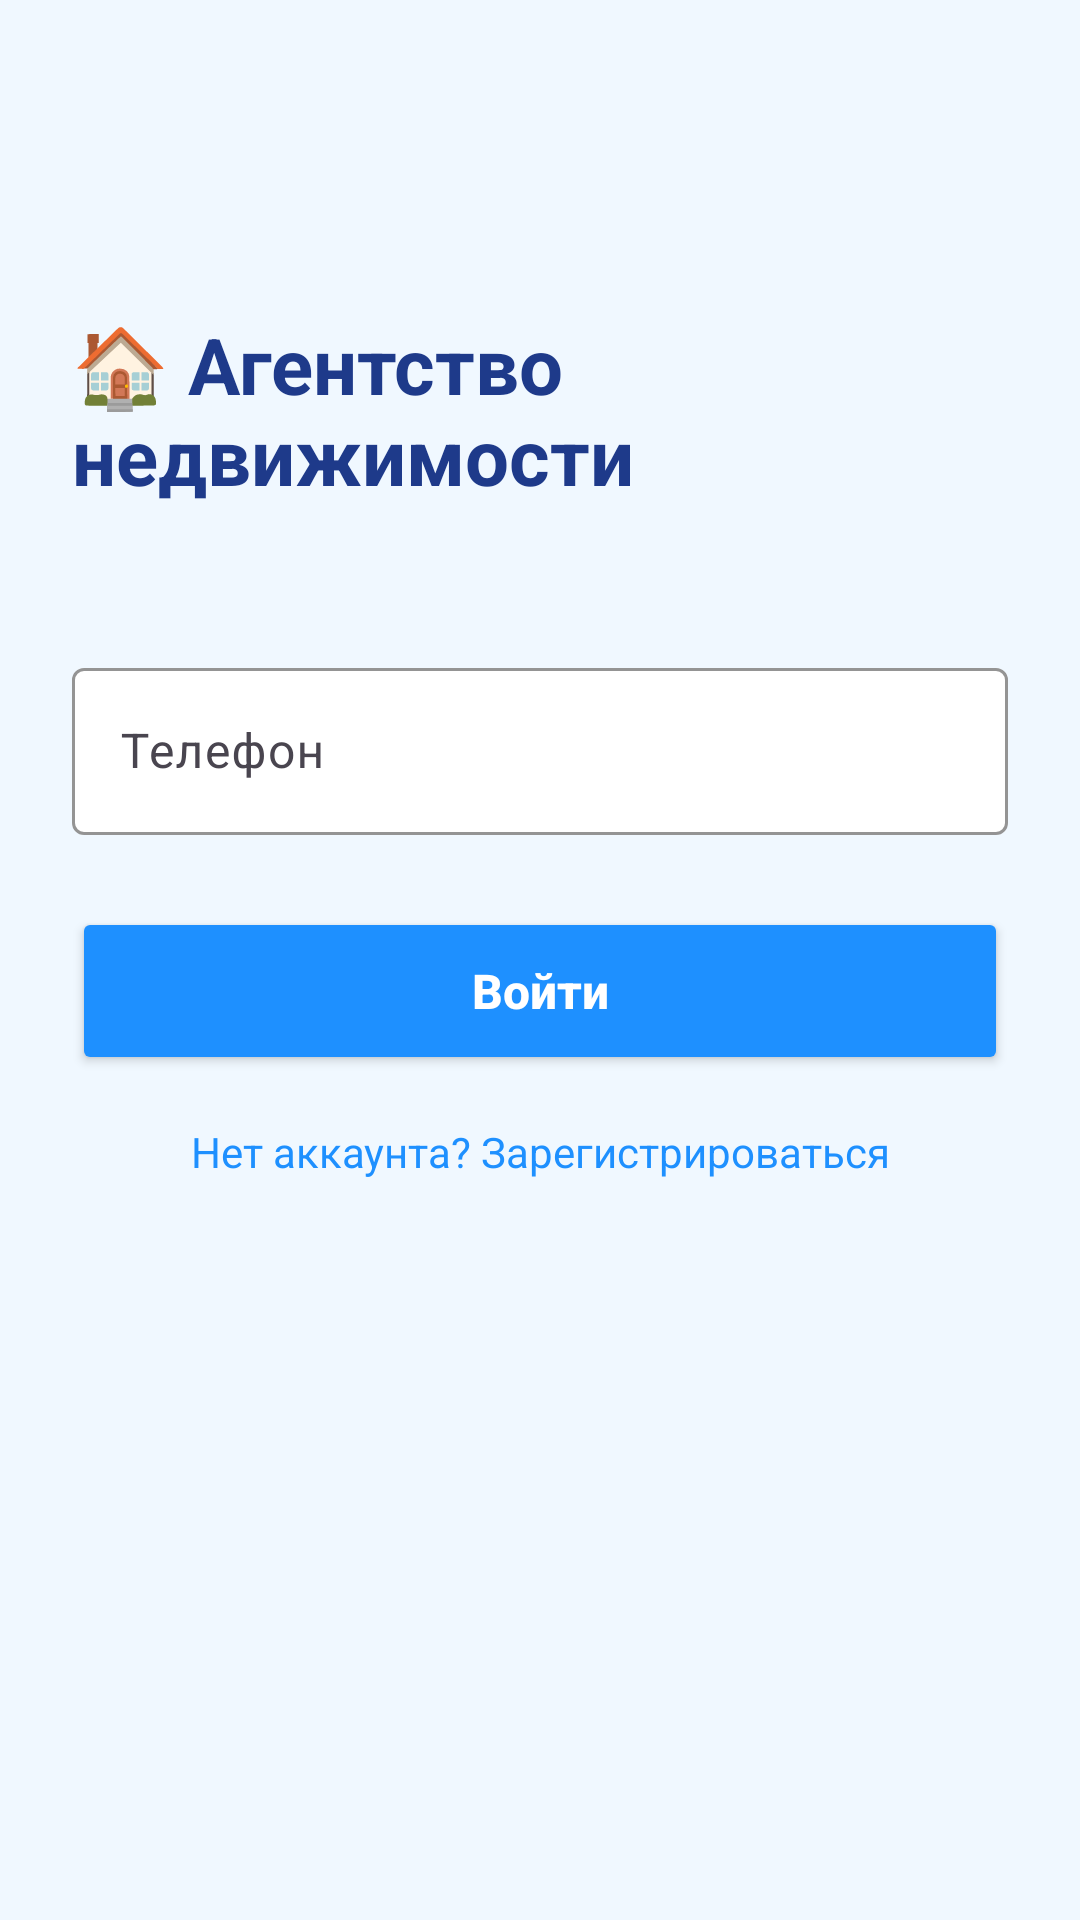

Reconstruct the res/layout file that produces this screen, plus the resources it refers to.
<!-- AndroidManifest.xml: application theme Theme.RealEstateClient -->
<!-- res/layout/activity_login.xml -->
<?xml version="1.0" encoding="utf-8"?>
<androidx.constraintlayout.widget.ConstraintLayout xmlns:android="http://schemas.android.com/apk/res/android"
    xmlns:app="http://schemas.android.com/apk/res-auto"
    android:layout_width="match_parent"
    android:layout_height="match_parent"
    android:background="#F0F8FF"
    android:padding="24dp">

    <TextView
        android:id="@+id/tvTitle"
        android:layout_width="wrap_content"
        android:layout_height="wrap_content"
        android:text="🏠 Агентство недвижимости"
        android:textSize="26sp"
        android:textStyle="bold"
        android:textColor="#1E3A8A"
        app:layout_constraintTop_toTopOf="parent"
        app:layout_constraintStart_toStartOf="parent"
        app:layout_constraintEnd_toEndOf="parent"
        android:layout_marginTop="80dp" />

    <com.google.android.material.textfield.TextInputLayout
        android:id="@+id/tilPhone"
        android:layout_width="0dp"
        android:layout_height="wrap_content"
        android:layout_marginTop="48dp"
        android:hint="Телефон"
        app:boxBackgroundColor="#FFFFFF"
        app:boxStrokeColor="#1E90FF"
        app:hintTextColor="#1E3A8A"
        app:layout_constraintTop_toBottomOf="@id/tvTitle"
        app:layout_constraintStart_toStartOf="parent"
        app:layout_constraintEnd_toEndOf="parent">

        <com.google.android.material.textfield.TextInputEditText
            android:id="@+id/etPhone"
            android:layout_width="match_parent"
            android:layout_height="wrap_content"
            android:inputType="phone"
            android:textColor="#1E293B" />
    </com.google.android.material.textfield.TextInputLayout>

    <Button
        android:id="@+id/btnLogin"
        android:layout_width="0dp"
        android:layout_height="56dp"
        android:text="Войти"
        android:textAllCaps="false"
        android:textSize="16sp"
        android:textStyle="bold"
        android:textColor="#FFFFFF"
        android:backgroundTint="#1E90FF"
        android:layout_marginTop="24dp"
        app:layout_constraintTop_toBottomOf="@id/tilPhone"
        app:layout_constraintStart_toStartOf="parent"
        app:layout_constraintEnd_toEndOf="parent" />

    <TextView
        android:id="@+id/tvRegister"
        android:layout_width="wrap_content"
        android:layout_height="wrap_content"
        android:text="Нет аккаунта? Зарегистрироваться"
        android:textColor="#1E90FF"
        android:textSize="14sp"
        android:layout_marginTop="16dp"
        app:layout_constraintTop_toBottomOf="@id/btnLogin"
        app:layout_constraintStart_toStartOf="parent"
        app:layout_constraintEnd_toEndOf="parent" />

</androidx.constraintlayout.widget.ConstraintLayout>
<!-- resources referenced by this layout -->
<resources>
  <style name="Theme.RealEstateClient" parent="Base.Theme.RealEstateClient" />
  <style name="Base.Theme.RealEstateClient" parent="Theme.Material3.DayNight.NoActionBar">
          
          
      </style>
</resources>
